Image classification data set "fruit_dataset" (Arunavburagohain16/fruit-detection on GitHub). Class labels (3): apple, banana, grape.

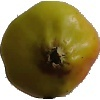
Label: apple

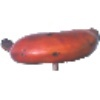
Label: banana

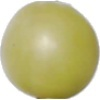
Label: grape

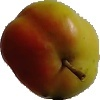
Label: apple

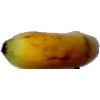
Label: banana

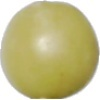
Label: grape
